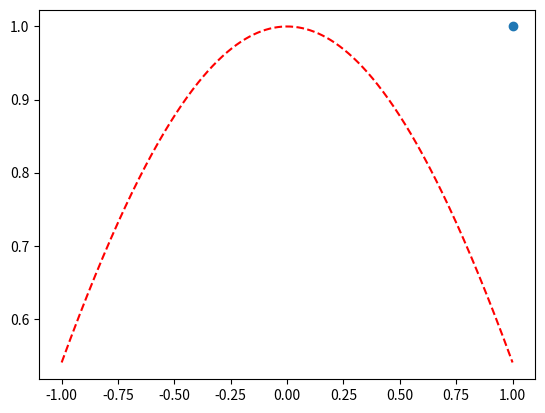

Here is the Python script that generated this plot:
#!/usr/bin/env python  
# encoding: utf-8  
"""
[redacted]
@contact: [email redacted]
@file: NumpyPlot.py 
@time: 2018/1/19 14:51 
@version: v1.0 
"""
import numpy as np
import matplotlib.pyplot as plt

print("-" * 40 + "2D图形" + "-" * 40)
x = 1
y = 1
plt.plot(x, y, 'o')
plt.show()

x = np.linspace(-1, 1, 1000, endpoint = True)
y = np.cos(x)
plt.plot(x, y, 'r--')
plt.show()

